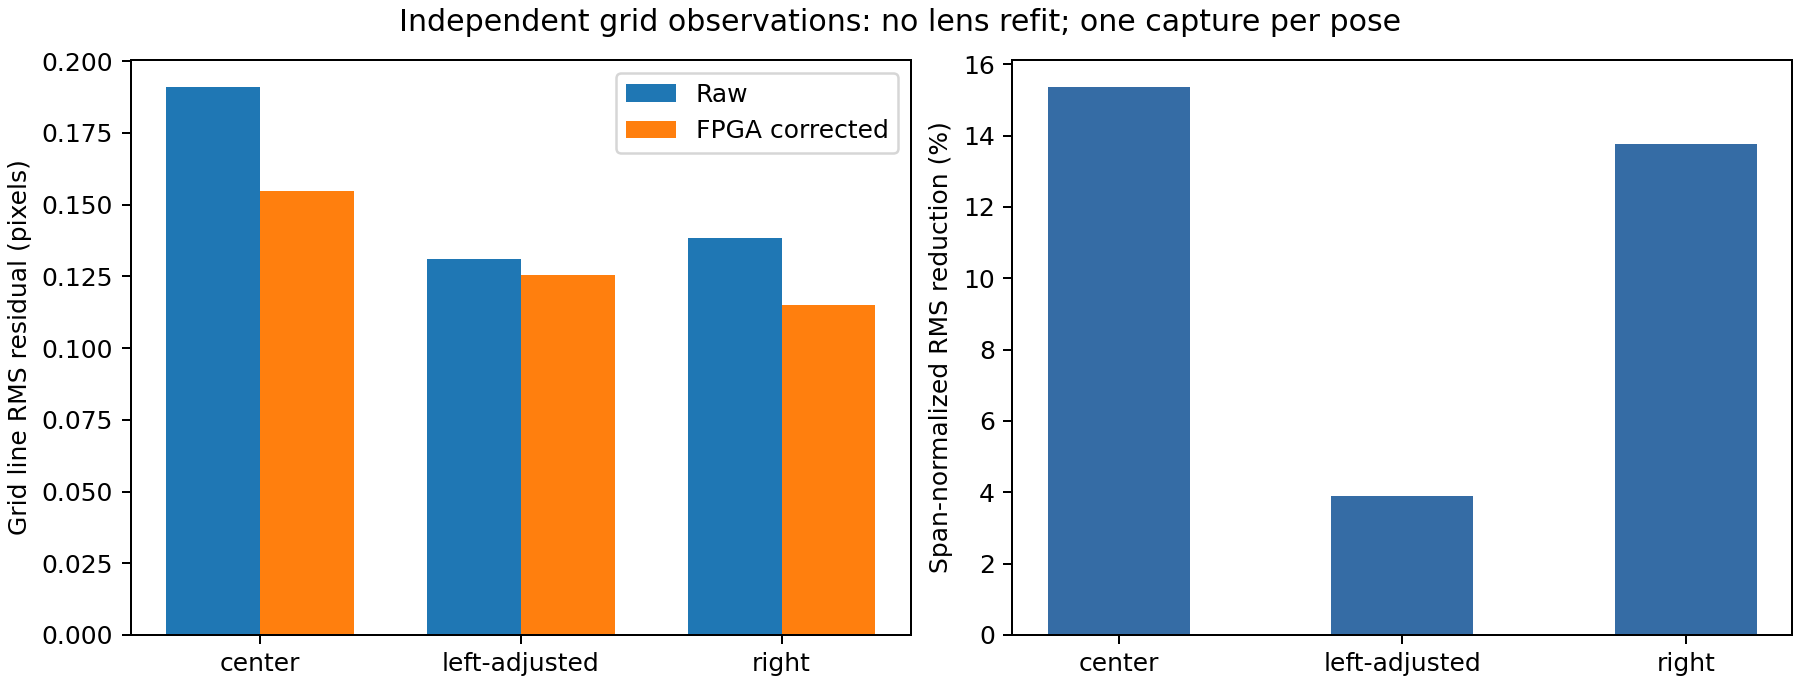

Data behind this chart, as committed beside it:
pose, complete, raw_rms_px, corrected_rms_px, pixel_rms_reduction_percent, span_normalized_rms_reduction_percent, source_crc32
center, True, 0.1908, 0.1548, 18.86, 15.35, CB8FA717
left, False, , , , , 03C2F032
left-adjusted, True, 0.1311, 0.1255, 4.244, 3.898, 0002EC4C
right, True, 0.1382, 0.115, 16.82, 13.77, BD25B6A0
